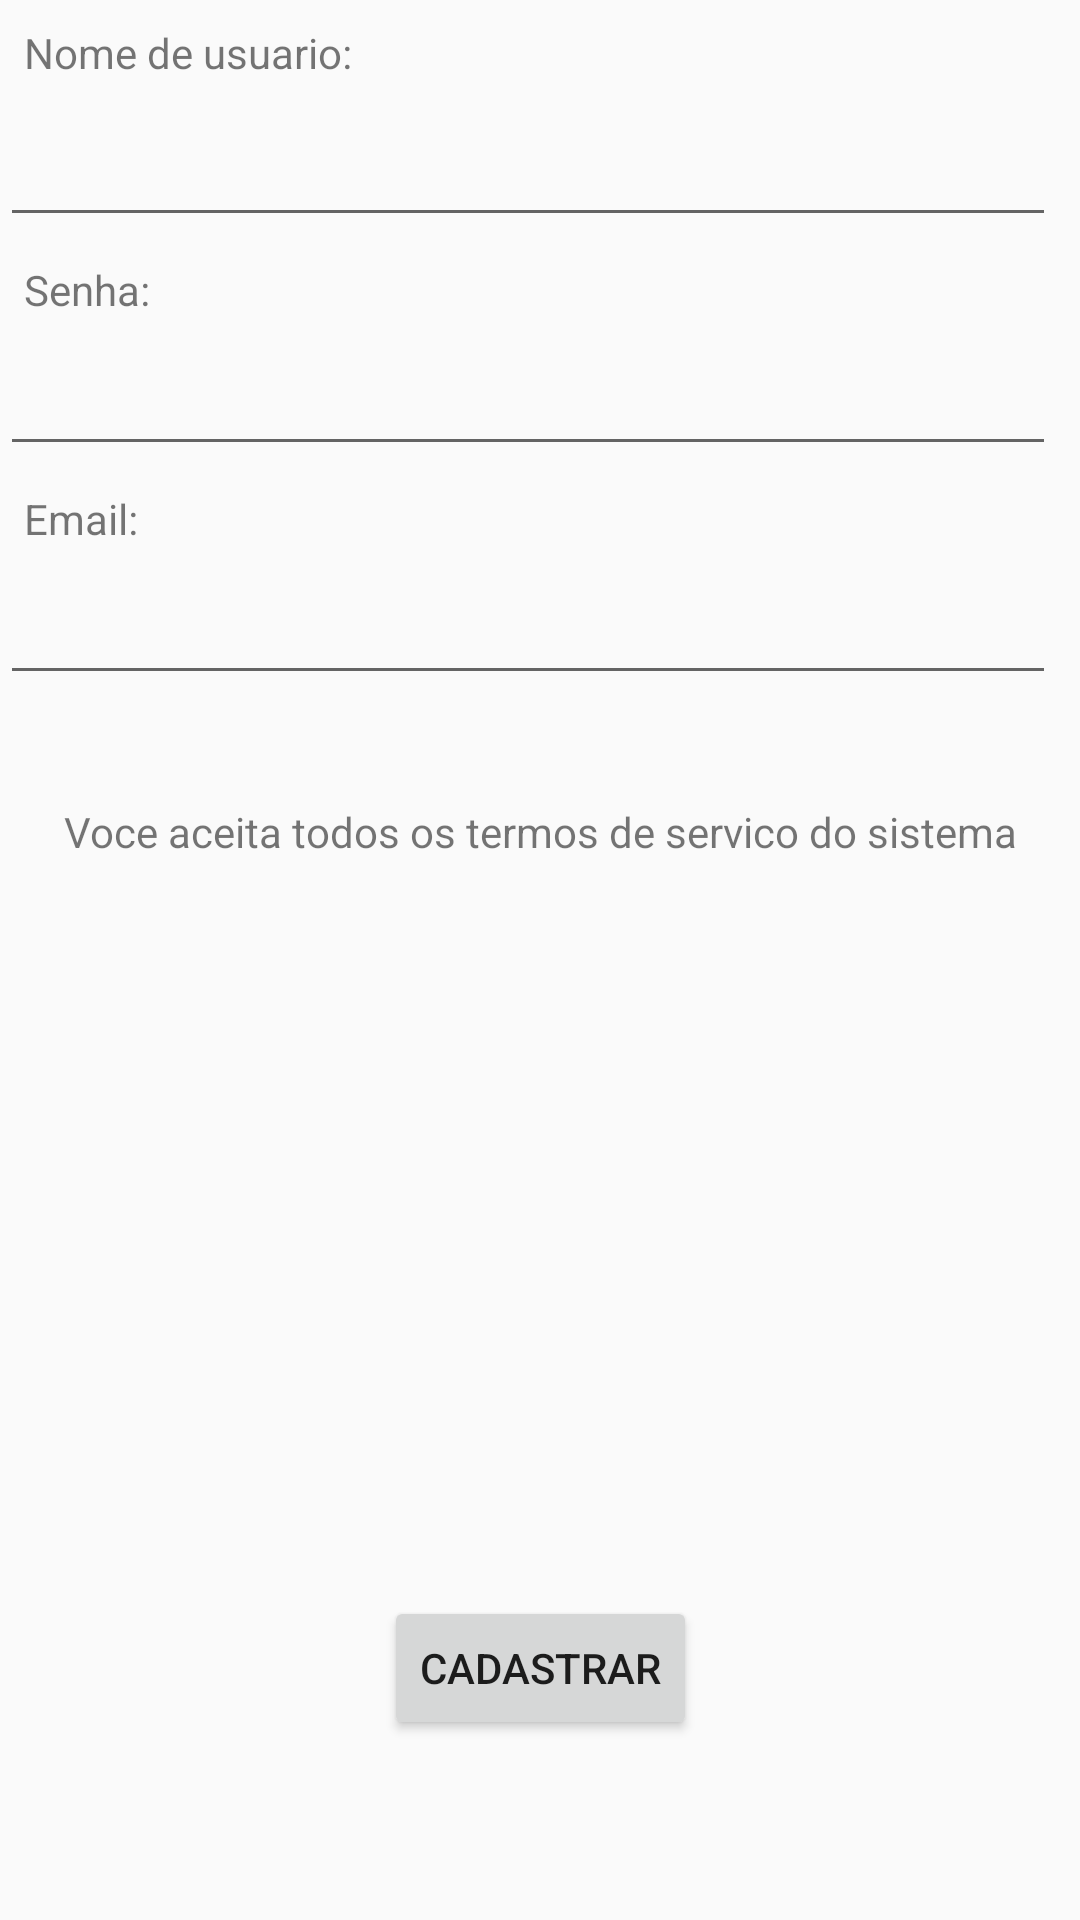

Reconstruct the res/layout file that produces this screen, plus the resources it refers to.
<!-- AndroidManifest.xml: application theme AppTheme -->
<!-- res/layout/activity_cadastrar.xml -->
<?xml version="1.0" encoding="utf-8"?>
<android.support.constraint.ConstraintLayout xmlns:android="http://schemas.android.com/apk/res/android"
    xmlns:app="http://schemas.android.com/apk/res-auto"
    xmlns:tools="http://schemas.android.com/tools"
    android:layout_width="match_parent"
    android:layout_height="match_parent"
    tools:context=".Cadastrar">

    <TextView
        android:id="@+id/textView"
        android:layout_width="wrap_content"
        android:layout_height="wrap_content"
        android:layout_marginStart="8dp"
        android:layout_marginTop="8dp"
        android:text="Nome de usuario:"
        app:layout_constraintStart_toStartOf="parent"
        app:layout_constraintTop_toTopOf="parent" />

    <EditText
        android:id="@+id/editText"
        android:layout_width="0dp"
        android:layout_height="44dp"
        android:layout_marginTop="8dp"
        android:layout_marginEnd="8dp"
        android:ems="10"
        android:inputType="textPersonName"
        app:layout_constraintEnd_toEndOf="parent"
        app:layout_constraintStart_toStartOf="parent"
        app:layout_constraintTop_toBottomOf="@+id/textView" />

    <TextView
        android:id="@+id/textView2"
        android:layout_width="wrap_content"
        android:layout_height="wrap_content"
        android:layout_marginStart="8dp"
        android:layout_marginTop="8dp"
        android:text="Senha:"
        app:layout_constraintStart_toStartOf="parent"
        app:layout_constraintTop_toBottomOf="@+id/editText" />

    <EditText
        android:id="@+id/editText2"
        android:layout_width="0dp"
        android:layout_height="wrap_content"
        android:layout_marginTop="8dp"
        android:layout_marginEnd="8dp"
        android:ems="10"
        android:inputType="textPersonName"
        app:layout_constraintEnd_toEndOf="parent"
        app:layout_constraintStart_toStartOf="parent"
        app:layout_constraintTop_toBottomOf="@+id/textView2" />

    <TextView
        android:id="@+id/textView3"
        android:layout_width="wrap_content"
        android:layout_height="wrap_content"
        android:layout_marginStart="8dp"
        android:layout_marginTop="8dp"
        android:text="Email:"
        app:layout_constraintStart_toStartOf="parent"
        app:layout_constraintTop_toBottomOf="@+id/editText2" />

    <EditText
        android:id="@+id/editText3"
        android:layout_width="0dp"
        android:layout_height="wrap_content"
        android:layout_marginTop="8dp"
        android:layout_marginEnd="8dp"
        android:ems="10"
        android:inputType="textPersonName"
        app:layout_constraintEnd_toEndOf="parent"
        app:layout_constraintStart_toStartOf="parent"
        app:layout_constraintTop_toBottomOf="@+id/textView3" />

    <TextView
        android:id="@+id/textView4"
        android:layout_width="wrap_content"
        android:layout_height="wrap_content"
        android:layout_marginStart="8dp"
        android:layout_marginTop="36dp"
        android:layout_marginEnd="8dp"
        android:text="Voce aceita todos os termos de servico do sistema"
        app:layout_constraintEnd_toEndOf="parent"
        app:layout_constraintHorizontal_bias="0.509"
        app:layout_constraintStart_toStartOf="parent"
        app:layout_constraintTop_toBottomOf="@+id/editText3" />

    <Button
        android:id="@+id/button3"
        android:layout_width="wrap_content"
        android:layout_height="wrap_content"
        android:layout_marginBottom="60dp"
        android:text="cadastrar"
        app:layout_constraintBottom_toBottomOf="parent"
        app:layout_constraintEnd_toEndOf="parent"
        app:layout_constraintStart_toStartOf="parent"
        android:onClick="cadastrar"/>
</android.support.constraint.ConstraintLayout>
<!-- resources referenced by this layout -->
<resources>
  <style name="AppTheme" parent="Theme.AppCompat.Light.DarkActionBar">
          
          <item name="colorPrimary">@color/colorPrimary</item>
          <item name="colorPrimaryDark">@color/colorPrimaryDark</item>
          <item name="colorAccent">@color/colorAccent</item>
      </style>
  <!-- not gathered from this repository: default colours our renderer supplied (Android Studio template values) -->
  <color name="colorPrimary">#FF6200EE</color>
  <color name="colorPrimaryDark">#FF3700B3</color>
  <color name="colorAccent">#FF03DAC5</color>
</resources>
